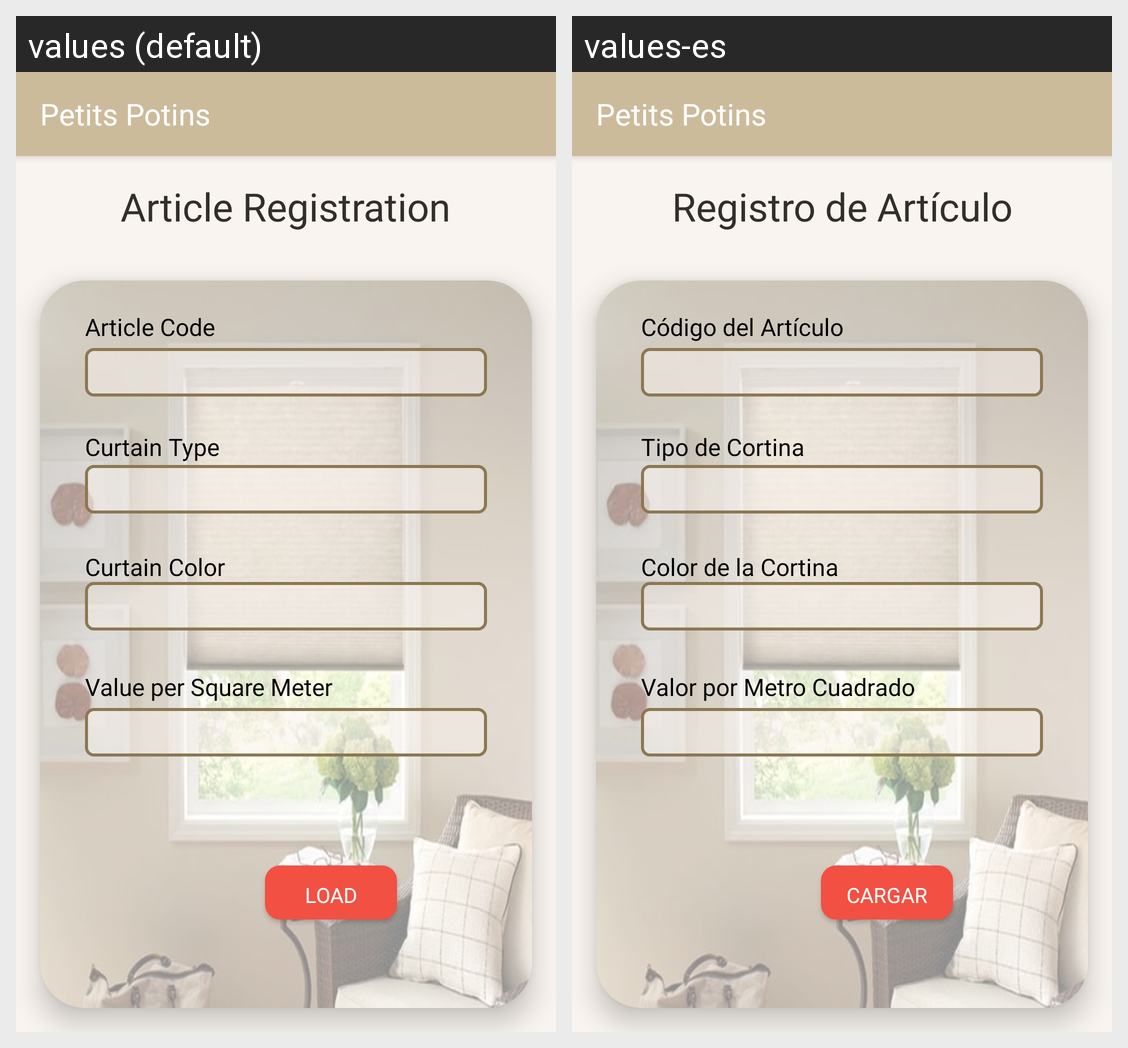

Translations of the strings shown on this Android screen, per locale in the grid:
Android screen res/layout/fragment_articulo.xml rendered under 2 locales, left to right: values (default), values-es. Device: Nexus 5 (rendered at 1080×1920; each locale shown at half size, 540×960, under a caption strip naming it); theme Theme.AppCompat.Light.NoActionBar.
Strings drawn on this screen, with the default value and each locale's value (text and hints the layout hard-codes, and strings that could not be matched under every locale, appear in the picture but are not listed):

app_name
  values: Petits Potins
  values-es: Petits Potins

txt_reg_arti
  values: Article Registration
  values-es: Registro de Artículo

txt_articode
  values: Article Code
  values-es: Código del Artículo

txt_type_curtain
  values: Curtain Type
  values-es: Tipo de Cortina

txt_color_curtain
  values: Curtain Color
  values-es: Color de la Cortina

txt_metersquare
  values: Value per Square Meter
  values-es: Valor por Metro Cuadrado

txt_btnabono
  values: Load
  values-es: Cargar
